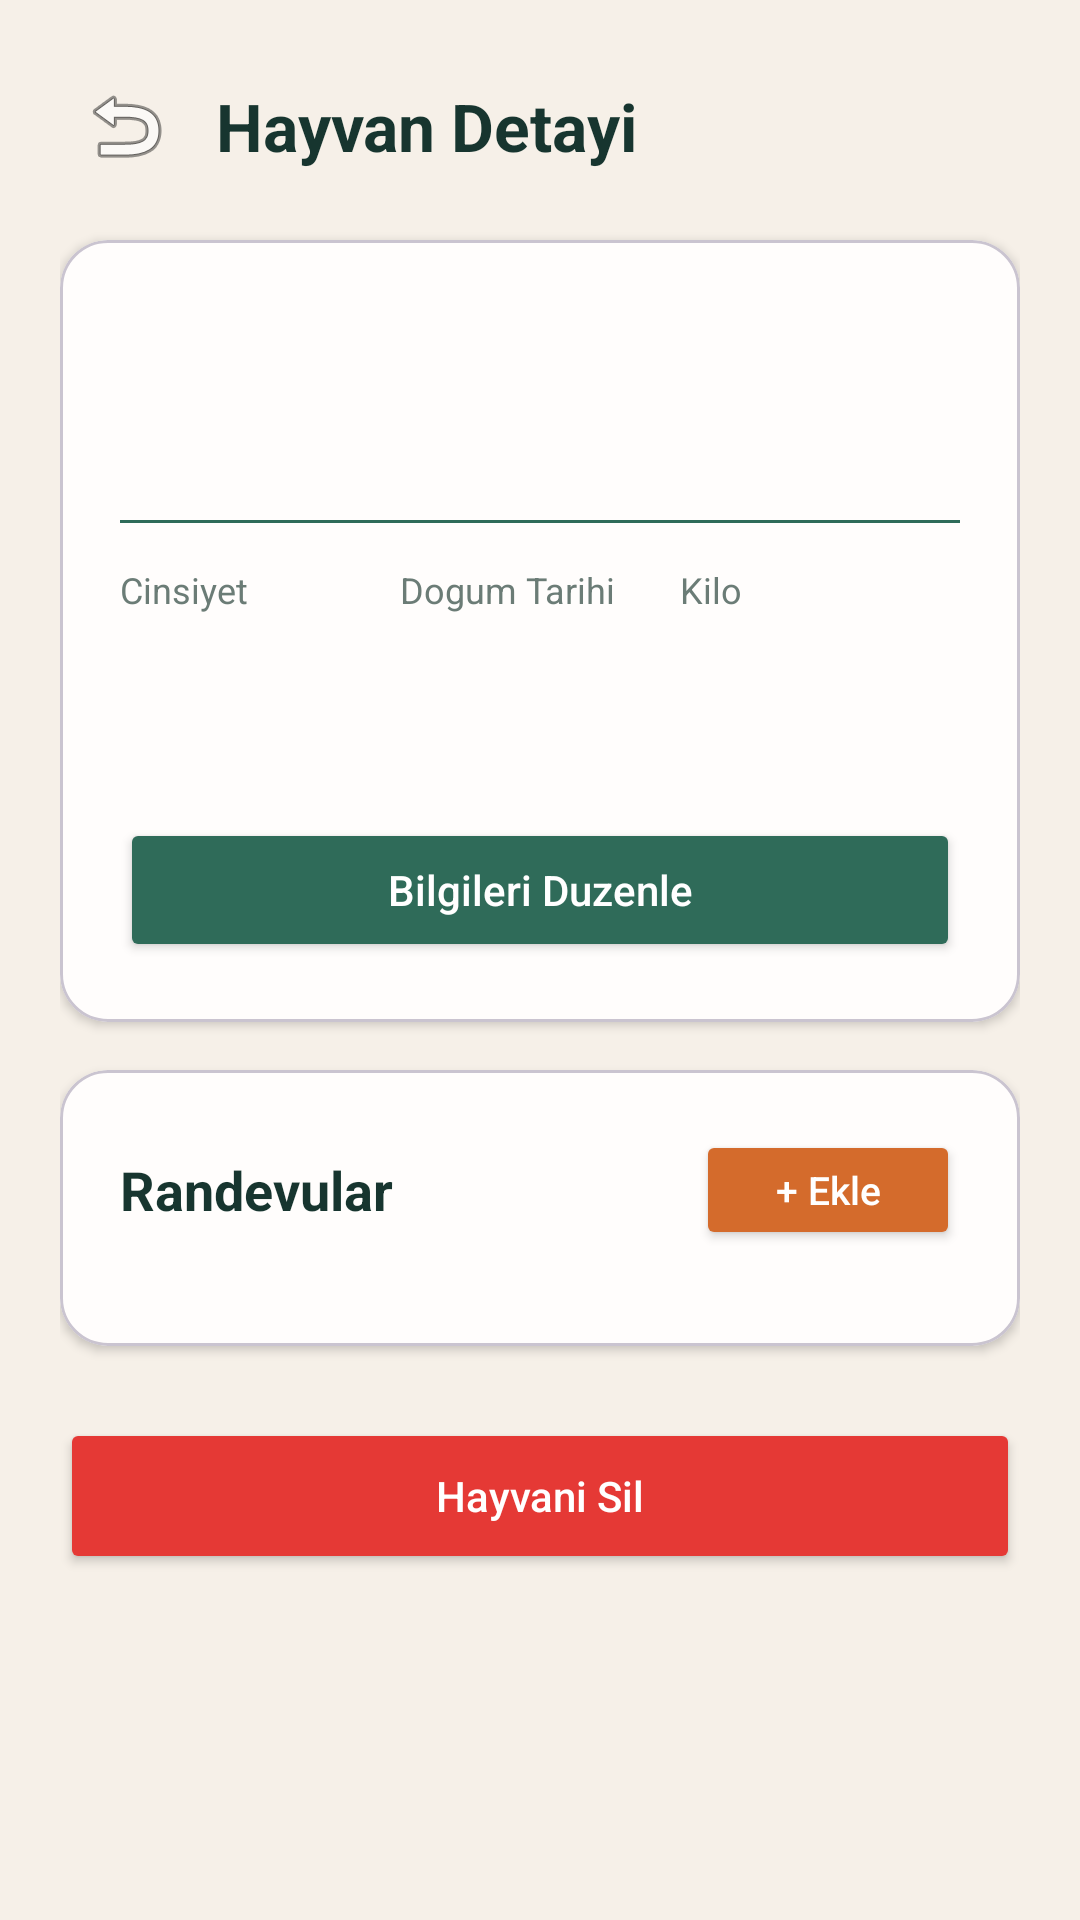

Produce the Android XML layout that renders to this screen, including the resource entries it uses.
<!-- AndroidManifest.xml: application theme Theme.PetCareMobile -->
<!-- res/layout/activity_pet_detail.xml -->
<?xml version="1.0" encoding="utf-8"?>
<ScrollView xmlns:android="http://schemas.android.com/apk/res/android"
    xmlns:app="http://schemas.android.com/apk/res-auto"
    android:layout_width="match_parent"
    android:layout_height="match_parent"
    android:background="@color/surfaceWarm">

    <LinearLayout
        android:layout_width="match_parent"
        android:layout_height="wrap_content"
        android:orientation="vertical"
        android:padding="20dp">

        <LinearLayout
            android:layout_width="match_parent"
            android:layout_height="wrap_content"
            android:layout_marginBottom="16dp"
            android:gravity="center_vertical"
            android:orientation="horizontal">

            <ImageButton
                android:id="@+id/backButton"
                android:layout_width="44dp"
                android:layout_height="44dp"
                android:background="?attr/selectableItemBackgroundBorderless"
                android:contentDescription="Geri"
                android:src="@android:drawable/ic_menu_revert" />

            <TextView
                android:layout_width="0dp"
                android:layout_height="wrap_content"
                android:layout_marginStart="8dp"
                android:layout_weight="1"
                android:text="@string/pet_detail_title"
                android:textColor="@color/forestDeep"
                android:textSize="22sp"
                android:textStyle="bold" />
        </LinearLayout>

        <com.google.android.material.card.MaterialCardView
            android:layout_width="match_parent"
            android:layout_height="wrap_content"
            android:layout_marginBottom="16dp"
            app:cardBackgroundColor="@color/cardIvory"
            app:cardCornerRadius="16dp"
            app:cardElevation="2dp">

            <LinearLayout
                android:layout_width="match_parent"
                android:layout_height="wrap_content"
                android:orientation="vertical"
                android:padding="20dp">

                <TextView
                    android:id="@+id/petNameDetail"
                    android:layout_width="wrap_content"
                    android:layout_height="wrap_content"
                    android:textColor="@color/forestDeep"
                    android:textSize="26sp"
                    android:textStyle="bold" />

                <TextView
                    android:id="@+id/petSpeciesBreed"
                    android:layout_width="wrap_content"
                    android:layout_height="wrap_content"
                    android:layout_marginTop="4dp"
                    android:textColor="@color/terracotta"
                    android:textSize="15sp"
                    android:textStyle="bold" />

                <View
                    android:layout_width="match_parent"
                    android:layout_height="1dp"
                    android:layout_marginVertical="14dp"
                    android:background="@color/forestSoft" />

                <LinearLayout
                    android:layout_width="match_parent"
                    android:layout_height="wrap_content"
                    android:orientation="horizontal">

                    <LinearLayout
                        android:layout_width="0dp"
                        android:layout_height="wrap_content"
                        android:layout_weight="1"
                        android:orientation="vertical">

                        <TextView
                            android:layout_width="wrap_content"
                            android:layout_height="wrap_content"
                            android:text="Cinsiyet"
                            android:textColor="@color/textMuted"
                            android:textSize="12sp" />

                        <TextView
                            android:id="@+id/petGender"
                            android:layout_width="wrap_content"
                            android:layout_height="wrap_content"
                            android:textColor="@color/forestDeep"
                            android:textStyle="bold" />
                    </LinearLayout>

                    <LinearLayout
                        android:layout_width="0dp"
                        android:layout_height="wrap_content"
                        android:layout_weight="1"
                        android:orientation="vertical">

                        <TextView
                            android:layout_width="wrap_content"
                            android:layout_height="wrap_content"
                            android:text="Dogum Tarihi"
                            android:textColor="@color/textMuted"
                            android:textSize="12sp" />

                        <TextView
                            android:id="@+id/petBirthDate"
                            android:layout_width="wrap_content"
                            android:layout_height="wrap_content"
                            android:textColor="@color/forestDeep"
                            android:textStyle="bold" />
                    </LinearLayout>

                    <LinearLayout
                        android:layout_width="0dp"
                        android:layout_height="wrap_content"
                        android:layout_weight="1"
                        android:orientation="vertical">

                        <TextView
                            android:layout_width="wrap_content"
                            android:layout_height="wrap_content"
                            android:text="Kilo"
                            android:textColor="@color/textMuted"
                            android:textSize="12sp" />

                        <TextView
                            android:id="@+id/petWeight"
                            android:layout_width="wrap_content"
                            android:layout_height="wrap_content"
                            android:textColor="@color/forestDeep"
                            android:textStyle="bold" />
                    </LinearLayout>
                </LinearLayout>

                <TextView
                    android:id="@+id/petNotesDetail"
                    android:layout_width="match_parent"
                    android:layout_height="wrap_content"
                    android:layout_marginTop="14dp"
                    android:textColor="@color/textMuted" />

                <Button
                    android:id="@+id/editPetButton"
                    android:layout_width="match_parent"
                    android:layout_height="48dp"
                    android:layout_marginTop="16dp"
                    android:backgroundTint="@color/forestSoft"
                    android:text="@string/edit_pet_button"
                    android:textAllCaps="false"
                    android:textColor="@android:color/white" />
            </LinearLayout>
        </com.google.android.material.card.MaterialCardView>

        <com.google.android.material.card.MaterialCardView
            android:layout_width="match_parent"
            android:layout_height="wrap_content"
            android:layout_marginBottom="16dp"
            app:cardBackgroundColor="@color/cardIvory"
            app:cardCornerRadius="16dp"
            app:cardElevation="2dp">

            <LinearLayout
                android:layout_width="match_parent"
                android:layout_height="wrap_content"
                android:orientation="vertical"
                android:padding="20dp">

                <LinearLayout
                    android:layout_width="match_parent"
                    android:layout_height="wrap_content"
                    android:gravity="center_vertical"
                    android:orientation="horizontal">

                    <TextView
                        android:layout_width="0dp"
                        android:layout_height="wrap_content"
                        android:layout_weight="1"
                        android:text="@string/appointments_section"
                        android:textColor="@color/forestDeep"
                        android:textSize="18sp"
                        android:textStyle="bold" />

                    <Button
                        android:id="@+id/addAppointmentButton"
                        android:layout_width="wrap_content"
                        android:layout_height="40dp"
                        android:backgroundTint="@color/terracotta"
                        android:paddingHorizontal="14dp"
                        android:text="@string/add_appointment_button"
                        android:textAllCaps="false"
                        android:textColor="@android:color/white"
                        android:textSize="13sp" />
                </LinearLayout>

                <androidx.recyclerview.widget.RecyclerView
                    android:id="@+id/appointmentRecyclerView"
                    android:layout_width="match_parent"
                    android:layout_height="wrap_content"
                    android:layout_marginTop="12dp"
                    android:nestedScrollingEnabled="false" />

                <TextView
                    android:id="@+id/noAppointmentsText"
                    android:layout_width="wrap_content"
                    android:layout_height="wrap_content"
                    android:layout_marginTop="12dp"
                    android:text="@string/no_appointments_text"
                    android:textColor="@color/textMuted"
                    android:visibility="gone" />
            </LinearLayout>
        </com.google.android.material.card.MaterialCardView>

        <Button
            android:id="@+id/deletePetButton"
            android:layout_width="match_parent"
            android:layout_height="52dp"
            android:layout_marginTop="8dp"
            android:backgroundTint="#E53935"
            android:text="@string/delete_pet_button"
            android:textAllCaps="false"
            android:textColor="@android:color/white" />
    </LinearLayout>
</ScrollView>
<!-- resources referenced by this layout -->
<resources>
  <color name="cardIvory">#FFFDFC</color>
  <color name="forestDeep">#17352F</color>
  <color name="forestSoft">#2F6B59</color>
  <color name="surfaceWarm">#F6F0E8</color>
  <color name="terracotta">#D46B2C</color>
  <color name="textMuted">#6B7C76</color>
  <string name="add_appointment_button">+ Ekle</string>
  <string name="appointments_section">Randevular</string>
  <string name="delete_pet_button">Hayvani Sil</string>
  <string name="edit_pet_button">Bilgileri Duzenle</string>
  <string name="no_appointments_text">Henuz randevu eklenmemis.</string>
  <string name="pet_detail_title">Hayvan Detayi</string>
  <style name="Theme.PetCareMobile" parent="Theme.Material3.Light.NoActionBar">
          <item name="colorPrimary">@color/forestDeep</item>
          <item name="colorSecondary">@color/terracotta</item>
          <item name="android:statusBarColor">@color/forestDeep</item>
          <item name="android:navigationBarColor">@color/surfaceWarm</item>
          <item name="android:windowLightStatusBar" tools:targetApi="m">false</item>
      </style>
</resources>
